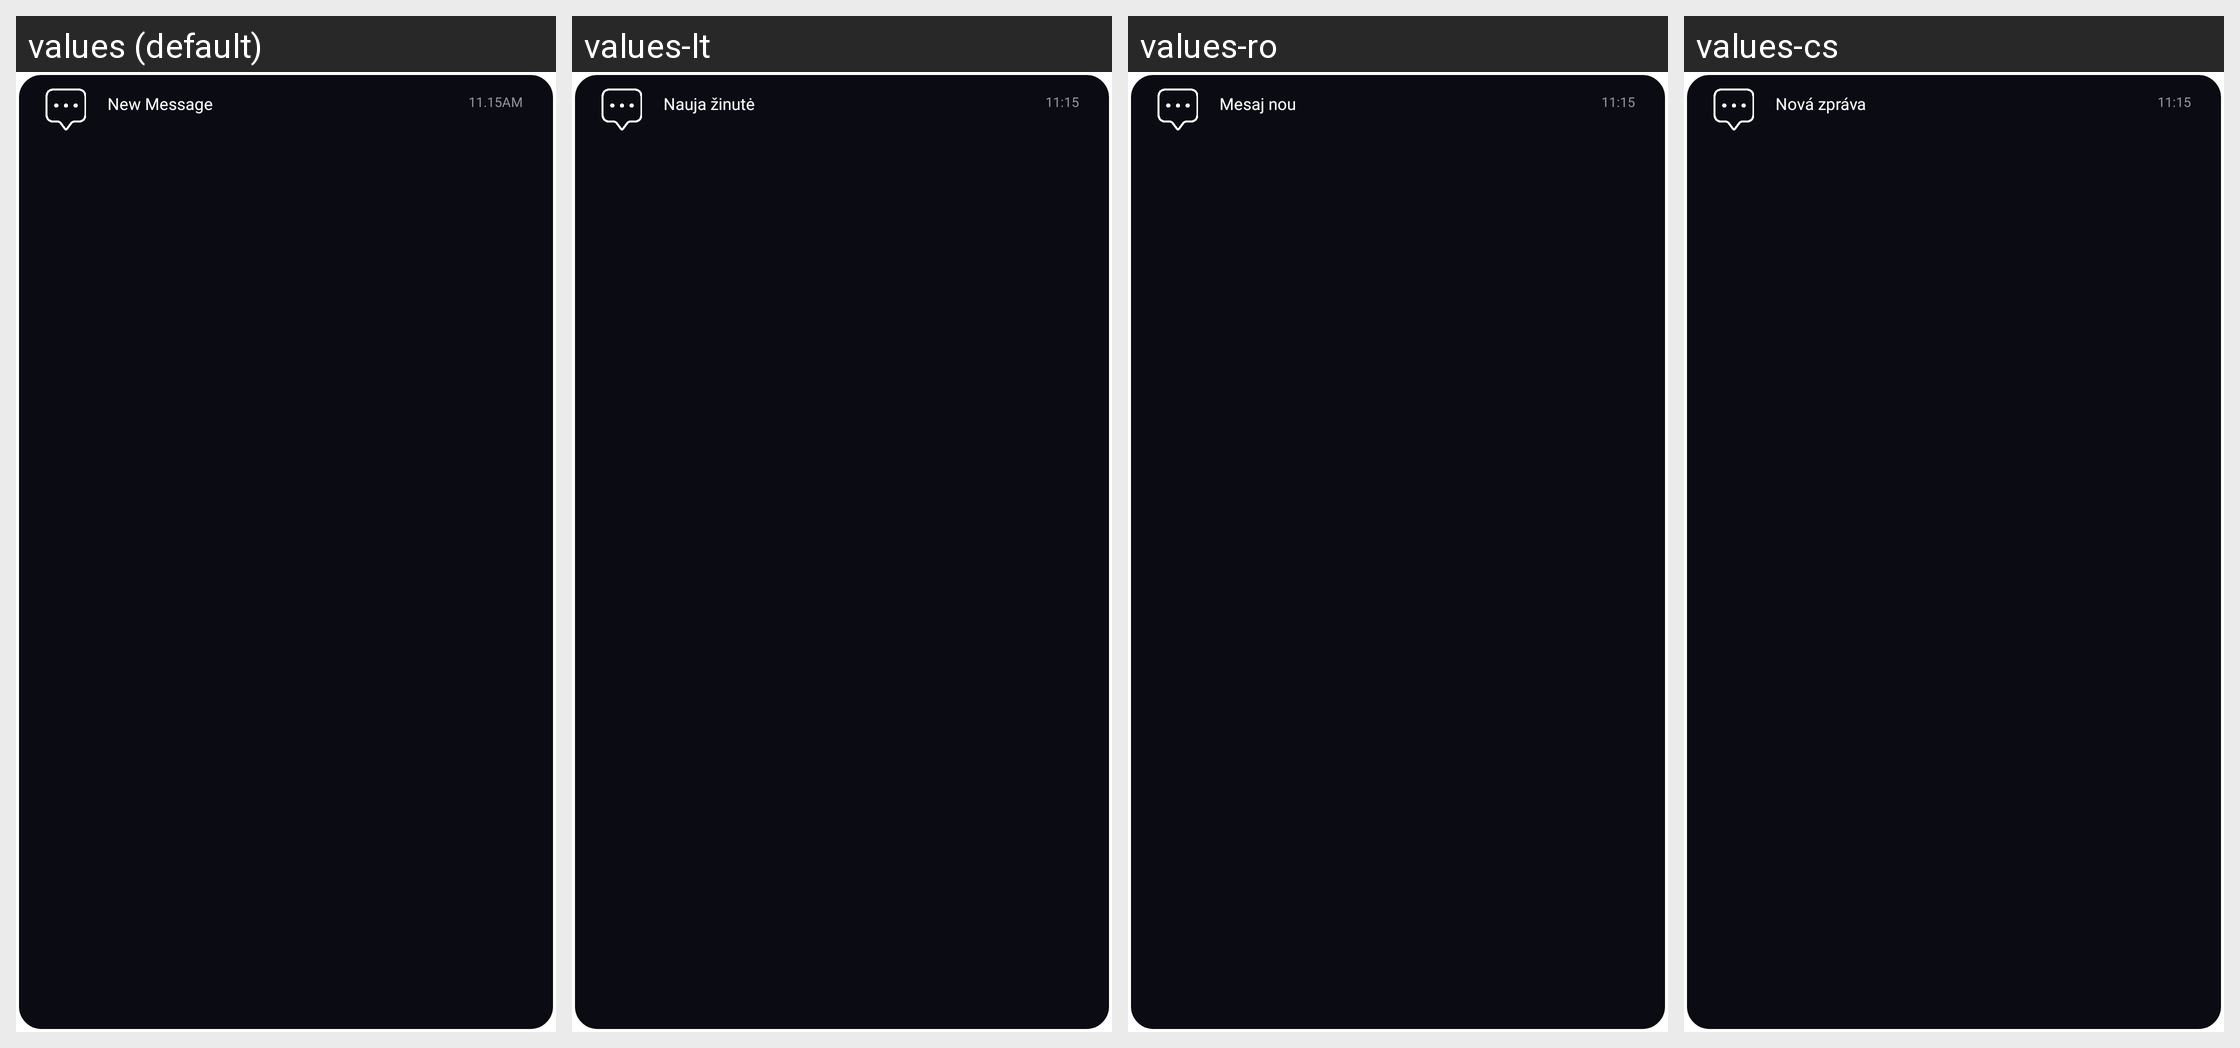

For this localized Android screen grid, give each drawn string resource with its value in every locale shown.
Android screen res/layout/layout_notification_item.xml rendered under 4 locales, left to right: values (default), values-lt, values-ro, values-cs. Device: Nexus 5 (rendered at 1080×1920; each locale shown at half size, 540×960, under a caption strip naming it); theme AppTheme.
Other locales in the repository, not shown: values-bg, values-de, values-es, values-fr, values-hr, values-hu, values-it, values-pl, values-ru, values-sk, values-sl, values-uk.
Strings drawn on this screen, with the default value and each locale's value (text and hints the layout hard-codes, and strings that could not be matched under every locale, appear in the picture but are not listed):

new_message_title
  values: New Message
  values-lt: Nauja žinutė
  values-ro: Mesaj nou
  values-cs: Nová zpráva

time
  values: 11.15AM
  values-lt: 11:15
  values-ro: 11:15
  values-cs: 11:15
